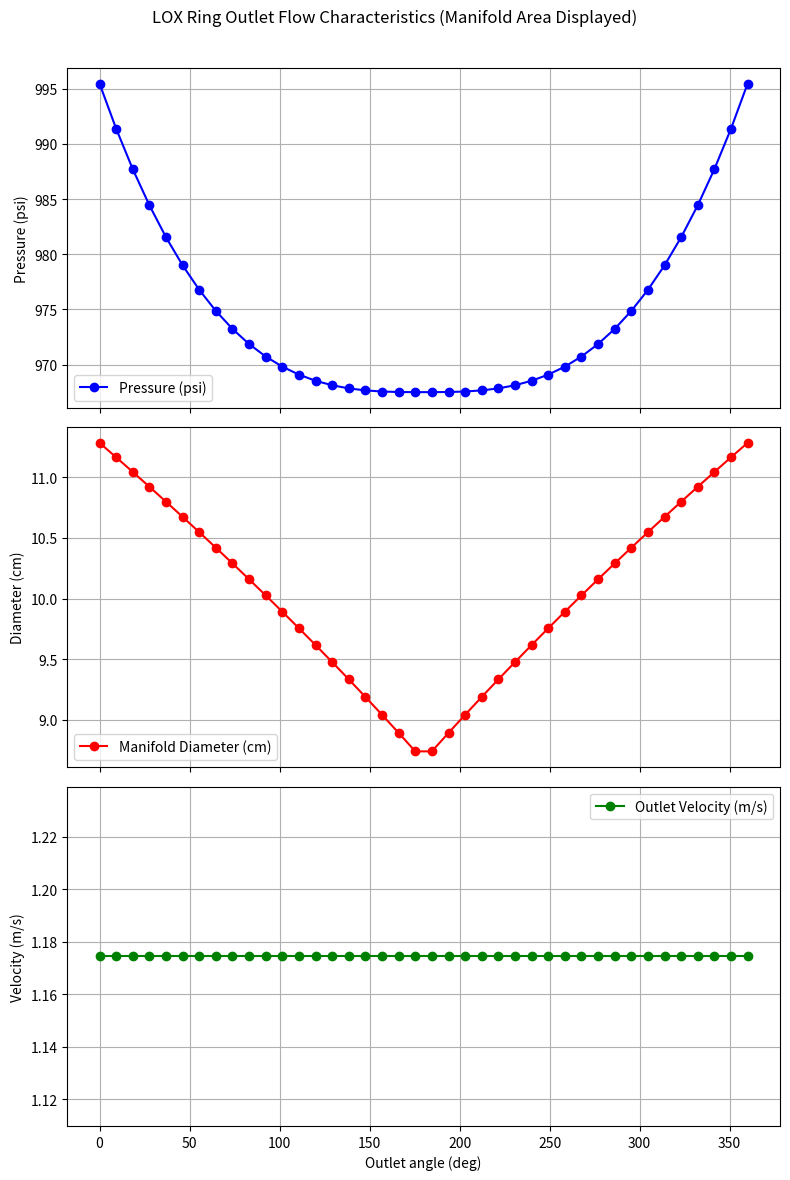

Write Python code to recreate this figure.
import numpy as np
import matplotlib.pyplot as plt

# ============================================================
# USER CONFIGURATION
# ============================================================
num_outlets = 40           # total outlets spaced around 360°
ring_radius = 0.5           # [m]
segment_length = (2 * np.pi * ring_radius) / num_outlets  # segment length [m]

# Fluid properties
rho_lox = 813.18            # density [kg/m^3]
mu_lox = 0.000197          # viscosity [Pa·s]
f = 0.02                   # Darcy friction factor (approx.)

# Flow and pressure
Q_total = 4.6979e-03       # total inlet flow [m³/s]
P_in = 1000.0              # inlet pressure [psi]
P_out_target = 995.0       # desired outlet pressure [psi]

# Design constraints
area_min = 1.0e-4          # [m²]
area_max = 1.0e-2          # [m²]

# Iteration control
max_iter = 10000
tolerance = 1e-3
relax = 0.1   # slightly stronger relaxation

# --- Constant outlet area
A_outlet = 1.0e-4  # [m²]

# ============================================================
# INITIALIZATION
# ============================================================
psi_to_pa = 6894.76
P_in *= psi_to_pa
P_out_target *= psi_to_pa

half_outlets = num_outlets // 2
Q_half = Q_total / 2
Q_per_outlet = Q_total / num_outlets

# Start with slightly tapered manifold areas to avoid zero imbalance
area = np.linspace(4.2e-4, 3.8e-4, half_outlets)

# ============================================================
# DUAL-FLOW SIMULATION (0° → ±180°)
# ============================================================
pressure_forward = np.full(half_outlets + 1, P_in)
pressure_backward = np.full(half_outlets + 1, P_in)
area_forward = np.copy(area)
area_backward = np.copy(area)
converged = False

for iteration in range(max_iter):
    # --- Forward half (0° → 180°)
    Q_down = Q_half
    for i in range(half_outlets):
        v = np.clip(Q_down / A_outlet, 1e-6, 1e4)  # velocity using constant outlet area
        dp_fric = 0.5 * f * rho_lox * v**2 * (segment_length / np.sqrt(4 * A_outlet / np.pi))
        pressure_forward[i+1] = pressure_forward[i] - dp_fric

        # manifold area above this outlet
        A_manifold = Q_down / np.clip(v, 1e-6, 1e4)
        area_forward[i] = A_manifold

        Q_down -= Q_per_outlet

    # --- Backward half (0° → -180°)
    Q_down = Q_half
    for i in range(half_outlets):
        v = np.clip(Q_down / A_outlet, 1e-6, 1e4)
        dp_fric = 0.5 * f * rho_lox * v**2 * (segment_length / np.sqrt(4 * A_outlet / np.pi))
        pressure_backward[i+1] = pressure_backward[i] - dp_fric

        A_manifold = Q_down / np.clip(v, 1e-6, 1e4)
        area_backward[i] = A_manifold

        Q_down -= Q_per_outlet

    # Combine both sides for balancing (optional)
    P_local = 0.5 * (pressure_forward[1:] + pressure_backward[1:])
    dp = np.maximum(P_local - P_out_target, 0.0)
    capacity = np.sqrt(dp + 1e-12) * np.sqrt(area_forward + area_min)
    if np.all(capacity <= 0):
        capacity = np.ones_like(capacity)
    Q_out = capacity / np.sum(capacity) * Q_half

    imbalance = (Q_out - Q_per_outlet) / (Q_per_outlet + 1e-15)
    area_forward *= np.clip(1.0 - relax * imbalance, 0.5, 1.5)
    area_backward *= np.clip(1.0 - relax * imbalance, 0.5, 1.5)

    # --- Enforce decreasing taper from inlet to far end
    taper_factor = np.linspace(1.0, 0.6, half_outlets)
    area_forward = np.clip(area_forward * taper_factor, area_min, area_max)
    area_backward = np.clip(area_backward * taper_factor, area_min, area_max)
    

    if np.max(np.abs(imbalance)) < tolerance:
        converged = True
        break

pressure_half = 0.5 * (pressure_forward[1:] + pressure_backward[1:])
area_half = 0.5 * (area_forward + area_backward)

# ============================================================
# MERGE INTO FULL 360° RING (manifold taper)
# ============================================================
angles_full = np.linspace(0, 360, num_outlets)
# Manifold area above each outlet: taper high at 0°, low at 180°, back high at 360°
taper_factor_full = np.linspace(1.0, 0.6, num_outlets//2)
taper_factor_full = np.concatenate((taper_factor_full, taper_factor_full[::-1]))
area_full = np.clip(taper_factor_full * area_max, area_min, area_max)
D_full = np.sqrt(4 * area_full / np.pi)

pressure_full = np.concatenate((pressure_half, pressure_half[::-1]))

# Outlet velocity uses constant outlet area
velocity_full = Q_per_outlet / A_outlet
pressure_full_psi = pressure_full / psi_to_pa
std_dev = np.std(pressure_full_psi)

# ============================================================
# OUTPUT
# ============================================================
if converged:
    print(f"Converged after {iteration} iterations (max rel imbalance {np.max(np.abs(imbalance)):.3e}).\n")
else:
    print("Warning: did not fully converge after max iterations.\n")

print(f"{'Outlet Angle':>10s} | {'Area (cm^2)':>12s} | {'D (cm)':>8s} | {'Pressure (psi)':>14s} | {'Velocity (m/s)':>14s}")
print("-" * 90)
for i in range(num_outlets):
    print(f"{angles_full[i]:10.1f} | {area_full[i]*1e4:12.4f} | {D_full[i]*100:8.4f} | {pressure_full_psi[i]:14.3f} | {velocity_full:14.3f}")
print(f"\nOutlet pressure standard deviation: {std_dev:.6f} psi")

# ============================================================
# PLOTS (ALL IN ONE FIGURE)
# ============================================================
fig, ax = plt.subplots(3, 1, figsize=(8,12), sharex=True)

ax[0].plot(angles_full, pressure_full_psi, 'b-o', label='Pressure (psi)')
ax[0].set_ylabel("Pressure (psi)")
ax[0].grid(True)
ax[0].legend()

ax[1].plot(angles_full, D_full*100, 'r-o', label='Manifold Diameter (cm)')
ax[1].set_ylabel("Diameter (cm)")
ax[1].grid(True)
ax[1].legend()

ax[2].plot(angles_full, [velocity_full]*num_outlets, 'g-o', label='Outlet Velocity (m/s)')
ax[2].set_xlabel("Outlet angle (deg)")
ax[2].set_ylabel("Velocity (m/s)")
ax[2].grid(True)
ax[2].legend()

plt.suptitle("LOX Ring Outlet Flow Characteristics (Manifold Area Displayed)")
plt.tight_layout(rect=[0, 0, 1, 0.97])
plt.show()
